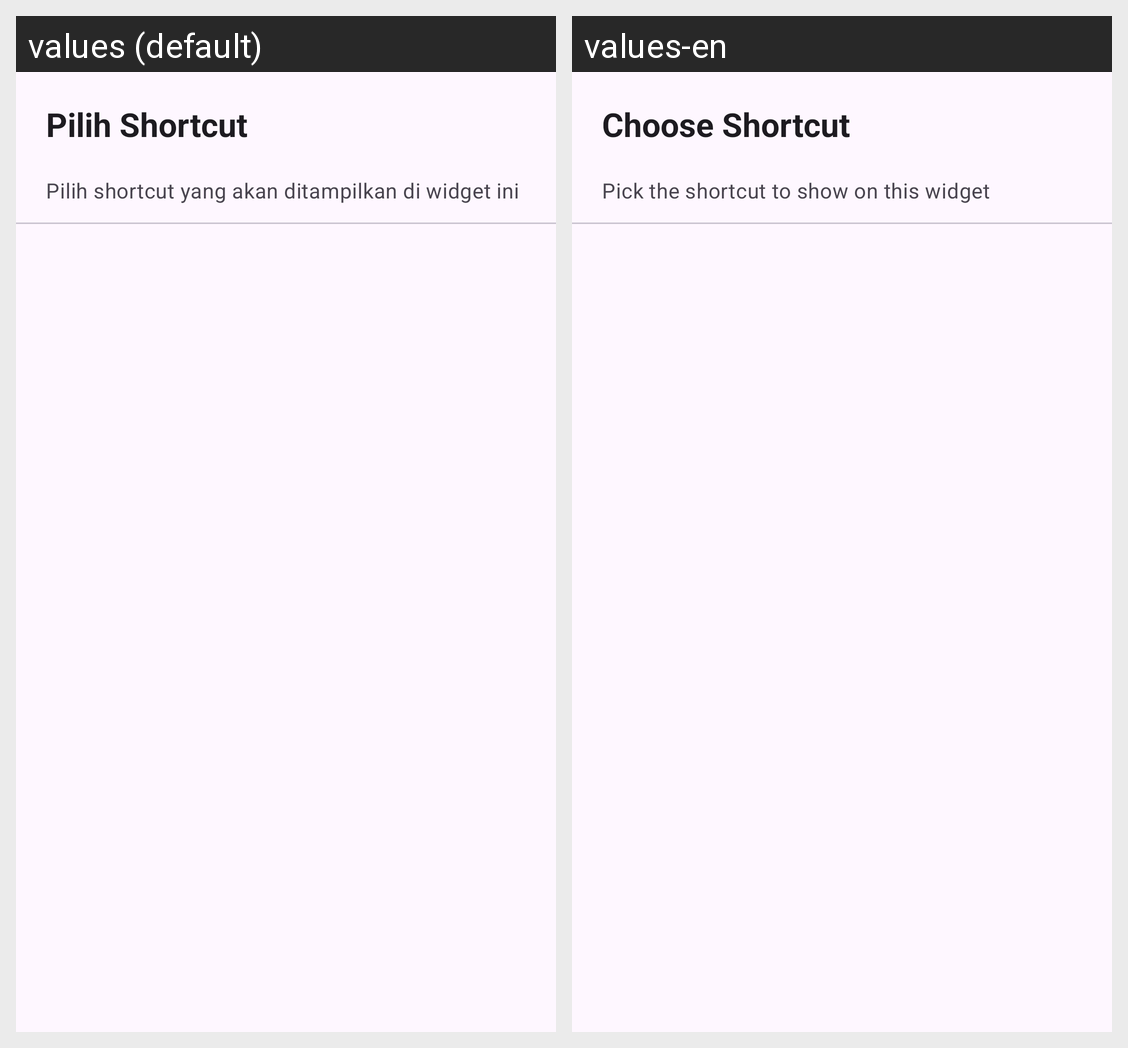

Locale-by-locale string values for the Android screen shown in this grid:
Android screen res/layout/activity_widget_config.xml rendered under 2 locales, left to right: values (default), values-en. Device: Nexus 5 (rendered at 1080×1920; each locale shown at half size, 540×960, under a caption strip naming it); theme Theme.SimpleShortcut.
Strings drawn on this screen, with the default value and each locale's value (text and hints the layout hard-codes, and strings that could not be matched under every locale, appear in the picture but are not listed):

widget_config_title
  values: Pilih Shortcut
  values-en: Choose Shortcut

widget_config_subtitle
  values: Pilih shortcut yang akan ditampilkan di widget ini
  values-en: Pick the shortcut to show on this widget
